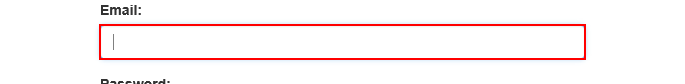
Task: Robot created for sending the UIAcademy
Workflow: System1_Login

Step 1: type [var_strUser] into the text box

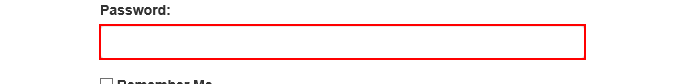
Step 2: type a value into the text box

Step 3: click on the button (no picture)

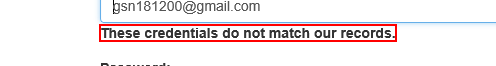
Step 4: find the text 'These credentials do not match our records.'